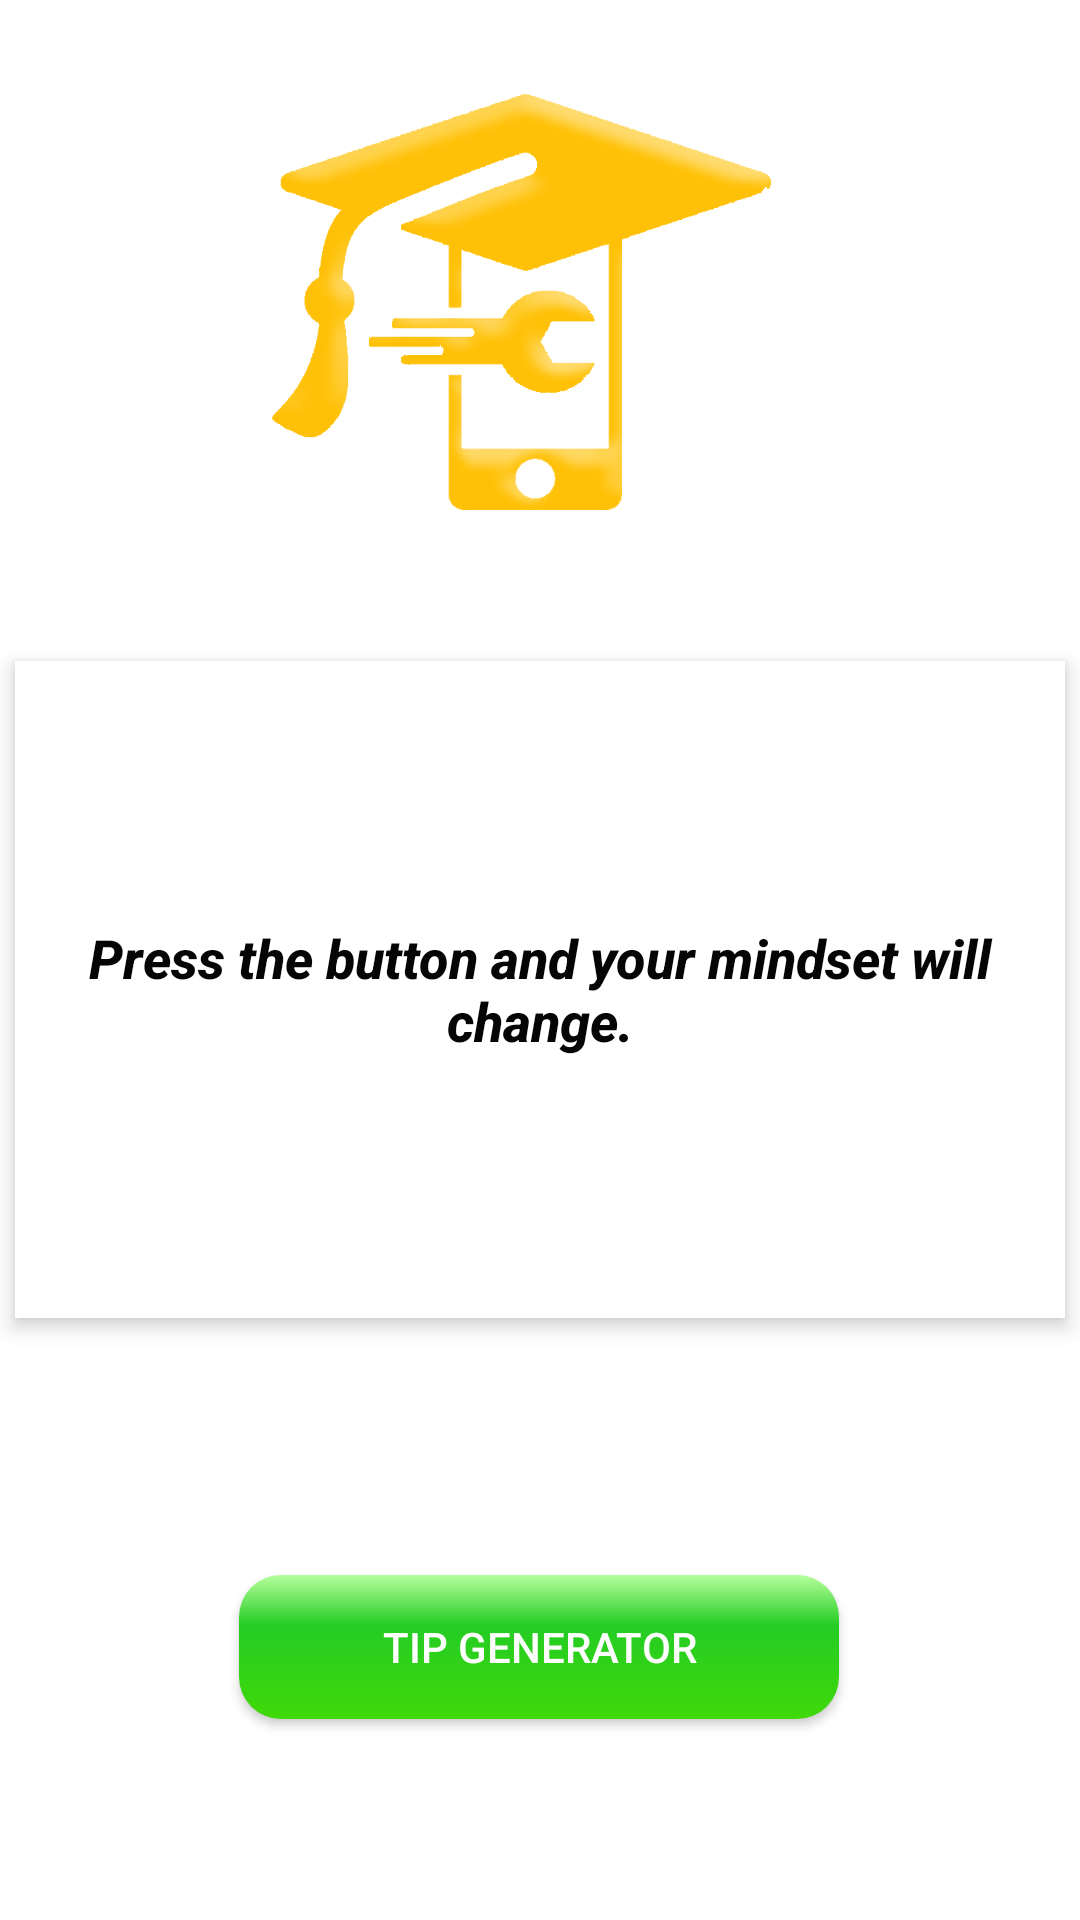

The Android layout XML behind this screen, and the referenced resources:
<!-- AndroidManifest.xml: application theme AppTheme -->
<!-- res/layout/activity_study_tips.xml -->
<?xml version="1.0" encoding="utf-8"?>
<androidx.constraintlayout.widget.ConstraintLayout xmlns:android="http://schemas.android.com/apk/res/android"
    xmlns:app="http://schemas.android.com/apk/res-auto"
    xmlns:tools="http://schemas.android.com/tools"
    android:layout_width="match_parent"
    android:layout_height="match_parent"
    android:background="#FFFFFF"
    tools:context=".Tools.StudyTips.StudyTips">

    <LinearLayout
        android:id="@+id/linearLayout6"
        android:layout_width="match_parent"
        android:layout_height="225dp"
        android:background="@drawable/ic_launcher_background"
        android:elevation="2dp"
        android:orientation="horizontal"
        app:layout_constraintEnd_toEndOf="parent"
        app:layout_constraintStart_toStartOf="parent"
        app:layout_constraintTop_toTopOf="parent">

        <ImageView
            android:id="@+id/imageView3"
            android:layout_width="wrap_content"
            android:layout_height="225dp"
            android:layout_weight="1"
            app:srcCompat="@drawable/stud_orange" />
    </LinearLayout>

    <TextView
        android:id="@+id/txtViewStudyTips"
        android:layout_width="350dp"
        android:layout_height="219dp"
        android:background="#FFFFFF"
        android:elevation="4dp"
        android:gravity="center"
        android:shadowColor="#FFFFFF"
        android:text="Press the button and your mindset will change."
        android:textAppearance="@style/TextAppearance.AppCompat.Body2"
        android:textColor="#050505"
        android:textSize="18sp"
        android:textStyle="bold|italic"
        android:visibility="visible"
        app:layout_constraintBottom_toBottomOf="parent"
        app:layout_constraintEnd_toEndOf="parent"
        app:layout_constraintHorizontal_bias="0.491"
        app:layout_constraintStart_toStartOf="parent"
        app:layout_constraintTop_toTopOf="parent"
        app:layout_constraintVertical_bias="0.523" />

    <Button
        android:id="@+id/btnTip"
        style="@style/flatButton"
        android:layout_width="200dp"
        android:layout_height="wrap_content"
        android:background="@drawable/button_custom"
        android:drawableTop="@drawable/outline_play_arrow_white_36dp"
        android:text="Tip Generator"
        app:layout_constraintBottom_toBottomOf="parent"
        app:layout_constraintEnd_toEndOf="parent"
        app:layout_constraintHorizontal_bias="0.497"
        app:layout_constraintStart_toStartOf="parent"
        app:layout_constraintTop_toTopOf="parent"
        app:layout_constraintVertical_bias="0.887" />
</androidx.constraintlayout.widget.ConstraintLayout>
<!-- resources referenced by this layout -->
<resources>
  <!-- drawable button_custom (drawable) -->
  <?xml version="1.0" encoding="utf-8"?>
  <selector xmlns:android="http://schemas.android.com/apk/res/android">
      <item android:drawable="@drawable/button_pressed"
          android:state_pressed="true" />
      <item android:drawable="@drawable/button_selector"
          android:state_focused="true" />
      <item android:drawable="@drawable/button_default" />
  </selector>
  <!-- drawable stud_orange: png bitmap (drawable-v24, 89325 bytes) -->
  <style name="flatButton" parent="Widget.AppCompat.Button">
          <item name="android:background">@drawable/buttonflat</item>
          <item name="android:textColor">@color/colorOnPrimary</item>
          <item name="android:shadowDy">8.0</item>
          <item name="android:elevation">10dp</item>
          <item name="android:paddingLeft">12dp</item>
          <item name="android:paddingRight">12dp</item>
          <item name="android:paddingTop">4dp</item>
          <item name="android:paddingBottom">4dp</item>
  
      </style>
  <style name="AppTheme" parent="Theme.AppCompat.Light.NoActionBar">
          
          <item name="colorPrimary">@color/colorPrimary</item>
          <item name="colorPrimaryDark">@color/colorPrimaryDark</item>
          <item name="colorAccent">@color/colorAccent</item>
      </style>
  <!-- drawable button_pressed (drawable) -->
  <?xml version="1.0" encoding="utf-8"?>
  <shape xmlns:android="http://schemas.android.com/apk/res/android" android:shape="rectangle" >
  
      <corners
          android:radius="14dp"
          />
  
      <gradient
          android:angle="90"
          android:endColor="@color/colorOnPrimary"
          android:centerColor="@color/colorAccent"
          android:startColor="@color/colorAccent"
          />
  
      <size
          android:height="@dimen/cardview_compat_inset_shadow"
          android:width="@dimen/cardview_default_radius"
          />
  
  
  </shape>
  <!-- drawable button_selector (drawable-v24) -->
  <?xml version="1.0" encoding="utf-8"?>
  <shape xmlns:android="http://schemas.android.com/apk/res/android" android:shape="rectangle" >
      <corners
          android:radius="14dp"
          />
      <gradient
          android:angle="90"
          android:endColor="@color/colorOnPrimary"
          android:centerColor="@color/colorAccent"
          android:startColor="@color/colorAccent"
          />
  
  </shape>
  <!-- drawable button_default (drawable) -->
  <?xml version="1.0" encoding="utf-8"?>
  <shape xmlns:android="http://schemas.android.com/apk/res/android" android:shape="rectangle" >
      <corners
          android:radius="14dp"
          />
      <gradient
          android:angle="270"
          android:centerX="35%"
          android:centerColor="#24CC24"
          android:startColor="#B6FF9C"
          android:endColor="#40D908"
          android:type="linear"
          />
      <padding
          android:left="0dp"
          android:top="0dp"
          android:right="0dp"
          android:bottom="0dp"
          />
  
  </shape>
  <!-- drawable buttonflat (drawable) -->
  <?xml version="1.0" encoding="utf-8"?>
  <shape xmlns:android="http://schemas.android.com/apk/res/android" android:shape="rectangle" >
  
      <solid android:color="@color/colorPrimaryDark"/>
  
      <corners android:radius="14dp"/>
  
  </shape>
  <color name="colorOnPrimary">@color/white</color>
  <color name="colorPrimary">#00b248</color>
  <color name="colorPrimaryDark">#008119</color>
  <color name="colorAccent">#FFC107</color>
  <color name="white">#FFFFFF</color>
</resources>
